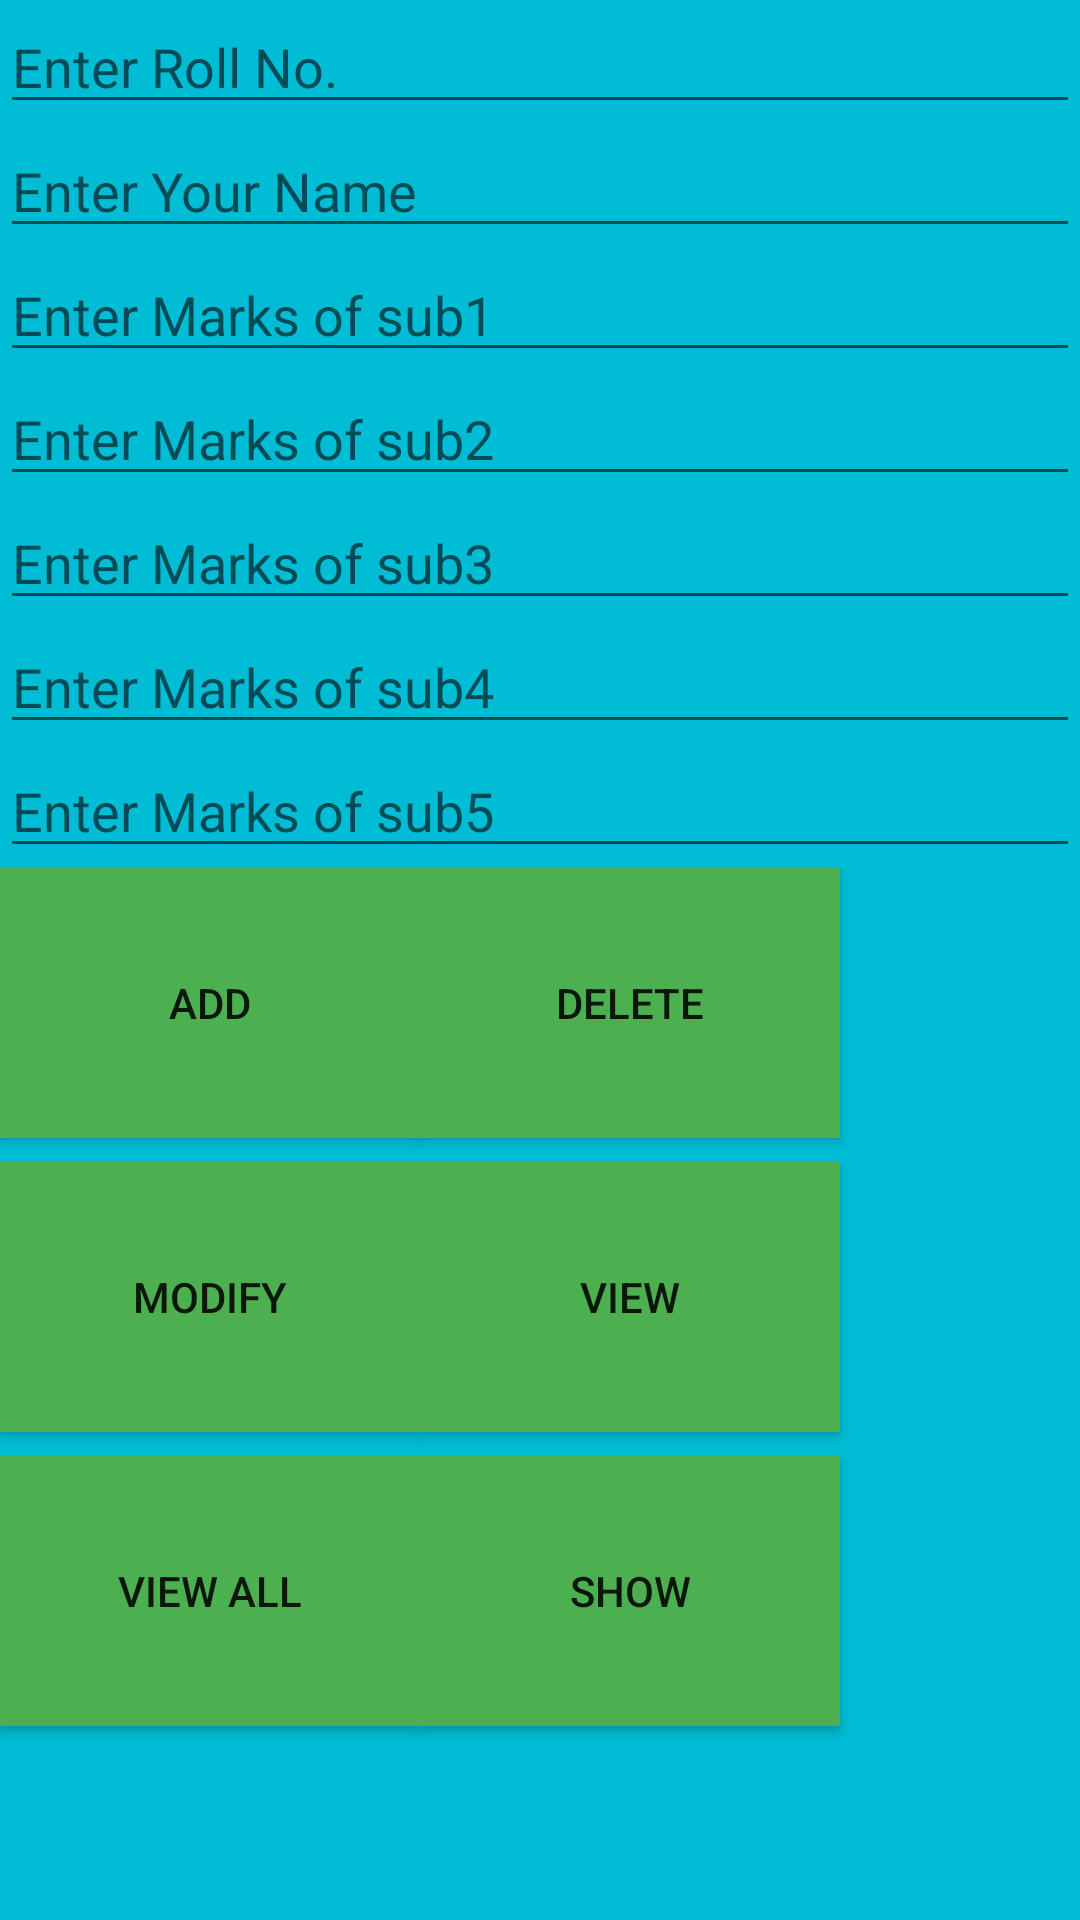

Here is an Android app screen rendered from its layout file. Give the layout XML and the strings, colors and styles it references.
<!-- AndroidManifest.xml: application theme Theme.Project -->
<!-- res/layout/activity_android_student_mgt.xml -->
<LinearLayout
    xmlns:android="http://schemas.android.com/apk/res/android"
    xmlns:tools="http://schemas.android.com/tools"
    android:id="@+id/LinearLayout1"
    android:layout_width="match_parent"
    android:layout_height="match_parent"
    android:background="#00BCD4"
    android:orientation="vertical"
    tools:context="com.p2.project.AndroidStudentMgt">
    <EditText
        android:id="@+id/roll_no"
        android:layout_width="match_parent"
        android:layout_height="wrap_content"
        android:ems="10"
        android:hint="Enter Roll No."
        android:inputType="number">
    </EditText>
    <EditText android:id="@+id/name"
        android:layout_width="match_parent"
        android:layout_height="wrap_content"
        android:ems="10"
        android:hint="Enter Your Name"/>
    <EditText
        android:id="@+id/emarks"
        android:layout_width="match_parent"
        android:layout_height="wrap_content"
        android:ems="10"
        android:hint="Enter Marks of sub1"
        android:inputType="number"/>
    <EditText
        android:id="@+id/emarks2"
        android:layout_width="match_parent"
        android:layout_height="wrap_content"
        android:ems="10"
        android:hint="Enter Marks of sub2"
        android:inputType="number"/>
    <EditText
        android:id="@+id/emarks3"
        android:layout_width="match_parent"
        android:layout_height="wrap_content"
        android:ems="10"
        android:hint="Enter Marks of sub3"
        android:inputType="number"/>
    <EditText
        android:id="@+id/emarks4"
        android:layout_width="match_parent"
        android:layout_height="wrap_content"
        android:ems="10"
        android:hint="Enter Marks of sub4"
        android:inputType="number"/>
    <EditText
        android:id="@+id/emarks5"
        android:layout_width="match_parent"
        android:layout_height="wrap_content"
        android:ems="10"
        android:hint="Enter Marks of sub5"
        android:inputType="number"/>
    <LinearLayout
        android:layout_width="match_parent"
        android:layout_height="98dp">
        <Button
            android:id="@+id/addbtn"
            android:layout_width="140dp"
            android:layout_height="90dp"
            android:background="#4CAF50"
            android:text="Add"/>
        <Button
            android:id="@+id/deletebtn"
            android:layout_width="140dp"
            android:layout_height="90dp"
            android:background="#4CAF50"
            android:text="Delete"/>
    </LinearLayout>
    <LinearLayout
        android:layout_width="match_parent"
        android:layout_height="98dp">
        <Button
            android:id="@+id/modifybtn"
            android:layout_width="140dp"
            android:layout_height="90dp"
            android:background="#4CAF50"
            android:text="Modify"/>
        <Button
            android:id="@+id/viewbtn"
            android:layout_width="140dp"
            android:layout_height="90dp"
            android:background="#4CAF50"
            android:text="View"/>
    </LinearLayout>

    <LinearLayout
        android:layout_width="match_parent"
        android:layout_height="1335dp"
        android:layout_weight="0.74">

        <Button
            android:id="@+id/viewallbtn"
            android:layout_width="140dp"
            android:layout_height="90dp"
            android:background="#4CAF50"
            android:text="View all" />

        <Button
            android:id="@+id/showbtn"
            android:layout_width="140dp"
            android:layout_height="90dp"
            android:background="#4CAF50"
            android:text="Show" />
    </LinearLayout>
</LinearLayout>
<!-- resources referenced by this layout -->
<resources>
  <style name="Theme.Project" parent="Theme.MaterialComponents.DayNight.NoActionBar">
          
          <item name="colorPrimary">@color/purple_500</item>
          <item name="colorPrimaryVariant">@color/purple_700</item>
          <item name="colorOnPrimary">@color/white</item>
          
          <item name="colorSecondary">@color/teal_200</item>
          <item name="colorSecondaryVariant">@color/teal_700</item>
          <item name="colorOnSecondary">@color/black</item>
          
          <item name="android:statusBarColor" tools:targetApi="21">?attr/colorPrimaryVariant</item>
          
      </style>
  <!-- not gathered from this repository: default colours our renderer supplied (Android Studio template values) -->
  <color name="purple_500">#FF6200EE</color>
  <color name="purple_700">#FF3700B3</color>
  <color name="teal_200">#FF03DAC5</color>
  <color name="teal_700">#FF018786</color>
  <color name="black">#FF000000</color>
  <color name="white">#FFFFFFFF</color>
</resources>
